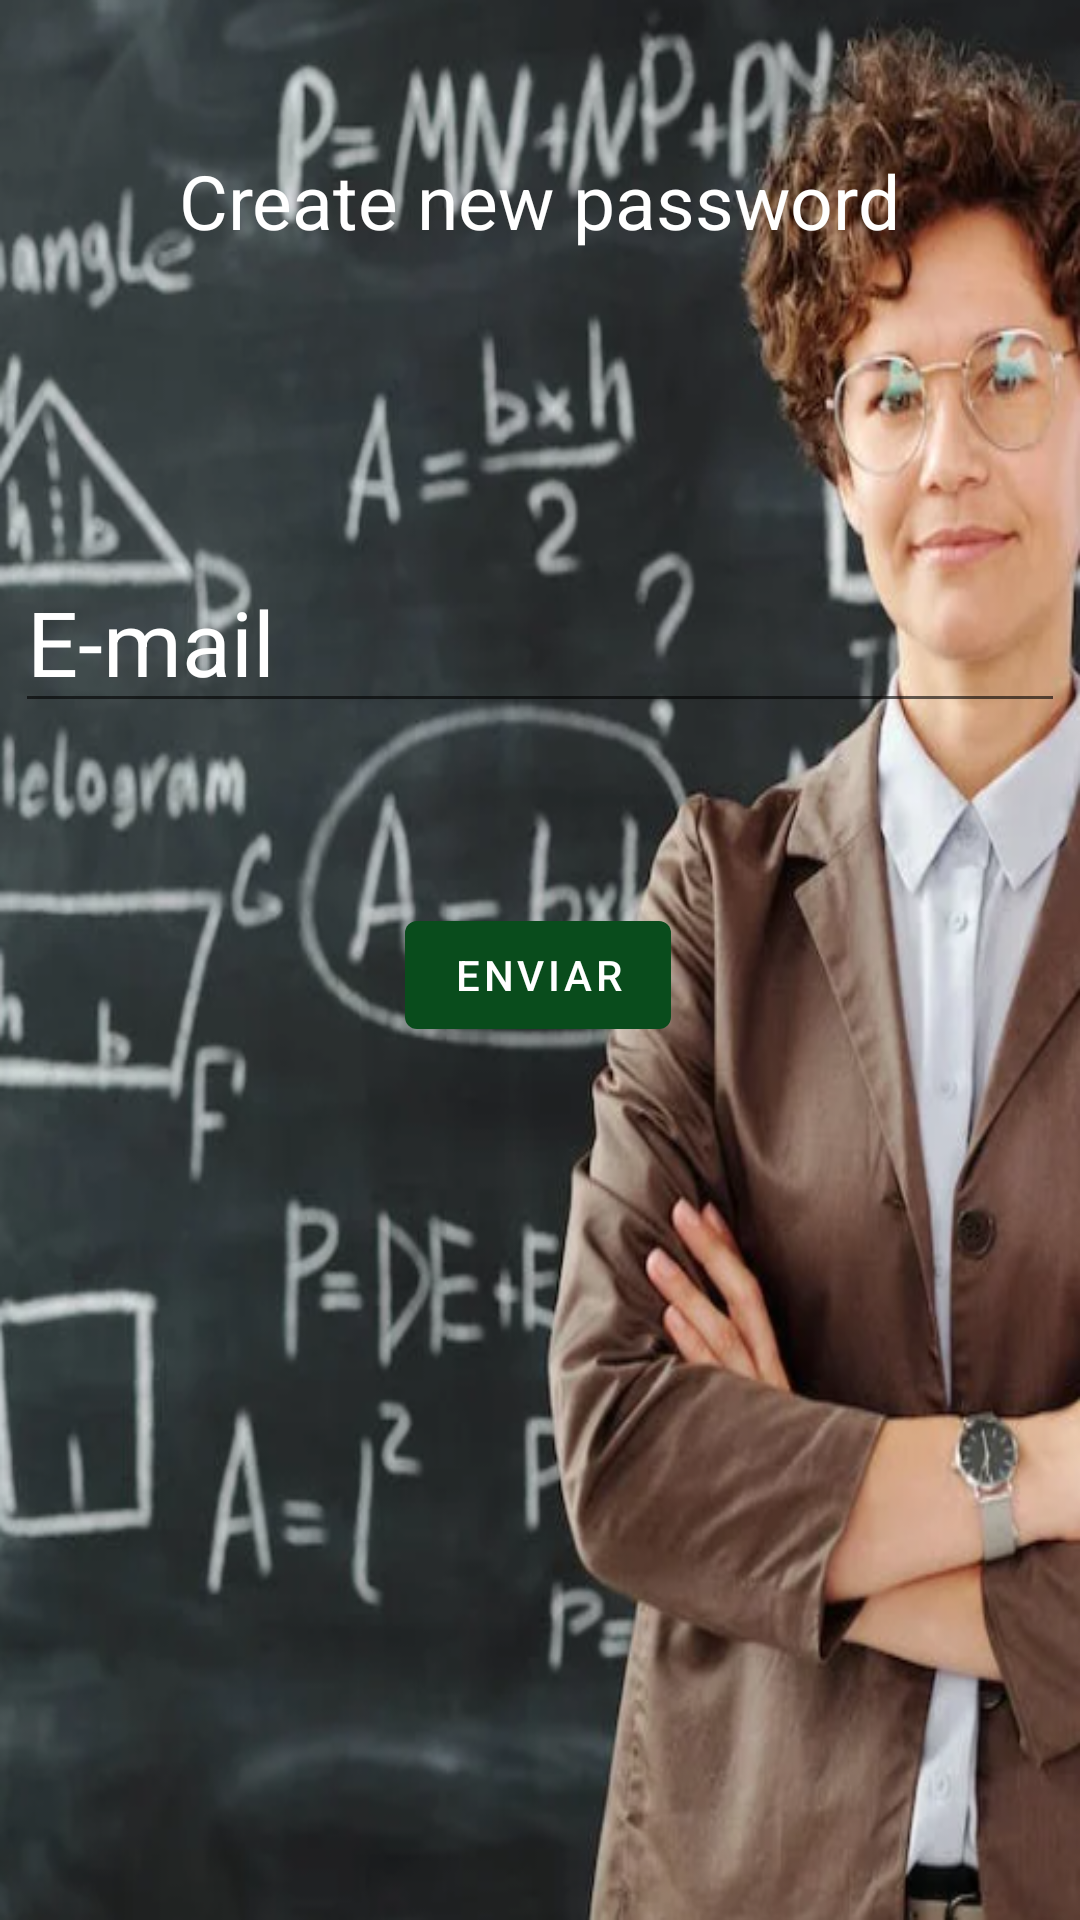

This screen was rendered from an Android layout file. Write that file and the resources it references.
<!-- AndroidManifest.xml: application theme Theme.TpIntegrador -->
<!-- res/layout/activity_remember_password.xml -->
<?xml version="1.0" encoding="utf-8"?>
<androidx.constraintlayout.widget.ConstraintLayout xmlns:android="http://schemas.android.com/apk/res/android"
    xmlns:app="http://schemas.android.com/apk/res-auto"
    xmlns:tools="http://schemas.android.com/tools"
    android:layout_width="match_parent"
    android:layout_height="match_parent"
    android:background="@drawable/remember_password"
    tools:context=".Login.RememberPassword">

    <TextView
        android:id="@+id/textView3"
        android:layout_width="wrap_content"
        android:layout_height="wrap_content"
        android:layout_marginTop="50dp"
        android:textSize="25dp"
        android:textColor="@color/white"
        android:text="@string/create_new_password"
        app:layout_constraintEnd_toEndOf="parent"
        app:layout_constraintHorizontal_bias="0.498"
        app:layout_constraintStart_toStartOf="parent"
        app:layout_constraintTop_toTopOf="parent" />

    <EditText
        android:id="@+id/edtEmailRememberPass"
        android:layout_width="wrap_content"
        android:layout_height="wrap_content"
        android:layout_marginTop="100dp"
        android:ems="10"
        android:hint="@string/strEmail"
        android:inputType="textEmailAddress"
        style="@style/EditTextStyle"
        app:layout_constraintEnd_toEndOf="parent"
        app:layout_constraintStart_toStartOf="parent"
        app:layout_constraintTop_toBottomOf="@+id/textView3" />

    <Button
        android:id="@+id/btnRemembarPass"
        android:layout_width="wrap_content"
        android:layout_height="wrap_content"
        android:layout_marginTop="60dp"
        android:text="Enviar"
        app:layout_constraintEnd_toEndOf="parent"
        app:layout_constraintHorizontal_bias="0.498"
        app:layout_constraintStart_toStartOf="parent"
        app:layout_constraintTop_toBottomOf="@+id/edtEmailRememberPass" />
</androidx.constraintlayout.widget.ConstraintLayout>
<!-- resources referenced by this layout -->
<resources>
  <color name="white">#FFFFFFFF</color>
  <!-- drawable remember_password: png bitmap (drawable, 428396 bytes) -->
  <string name="create_new_password">Create new password</string>
  <string name="strEmail">E-mail</string>
  <style name="EditTextStyle" parent="Widget.AppCompat.EditText">
          <item name="android:layout_width">wrap_content</item>
          <item name="android:layout_height">wrap_content</item>
          <item name="android:layout_marginTop">50dp</item>
          <item name="android:ems">8</item>
          <item name="android:textColorHint">@color/white</item>
          <item name="android:textSize">30sp</item>
          <item name="layout_constraintEnd_toEndOf">parent</item>
          <item name="layout_constraintHorizontal_bias">0.5</item>
          <item name="layout_constraintStart_toStartOf">parent</item>
      </style>
  <style name="Theme.TpIntegrador" parent="Theme.MaterialComponents.DayNight.DarkActionBar">
          
          <item name="colorPrimary">@color/teal_200</item>
          <item name="colorPrimaryVariant">@color/purple_700</item>
          <item name="colorOnPrimary">@color/white</item>
          
          <item name="colorSecondary">@color/teal_200</item>
          <item name="colorSecondaryVariant">@color/teal_700</item>
          <item name="colorOnSecondary">@color/white</item>
          
          <item name="android:statusBarColor">?attr/colorPrimaryVariant</item>
          
      </style>
  <color name="teal_200">#094C1C</color>
  <color name="purple_700">#FF3700B3</color>
  <color name="teal_700">#FF018786</color>
</resources>
